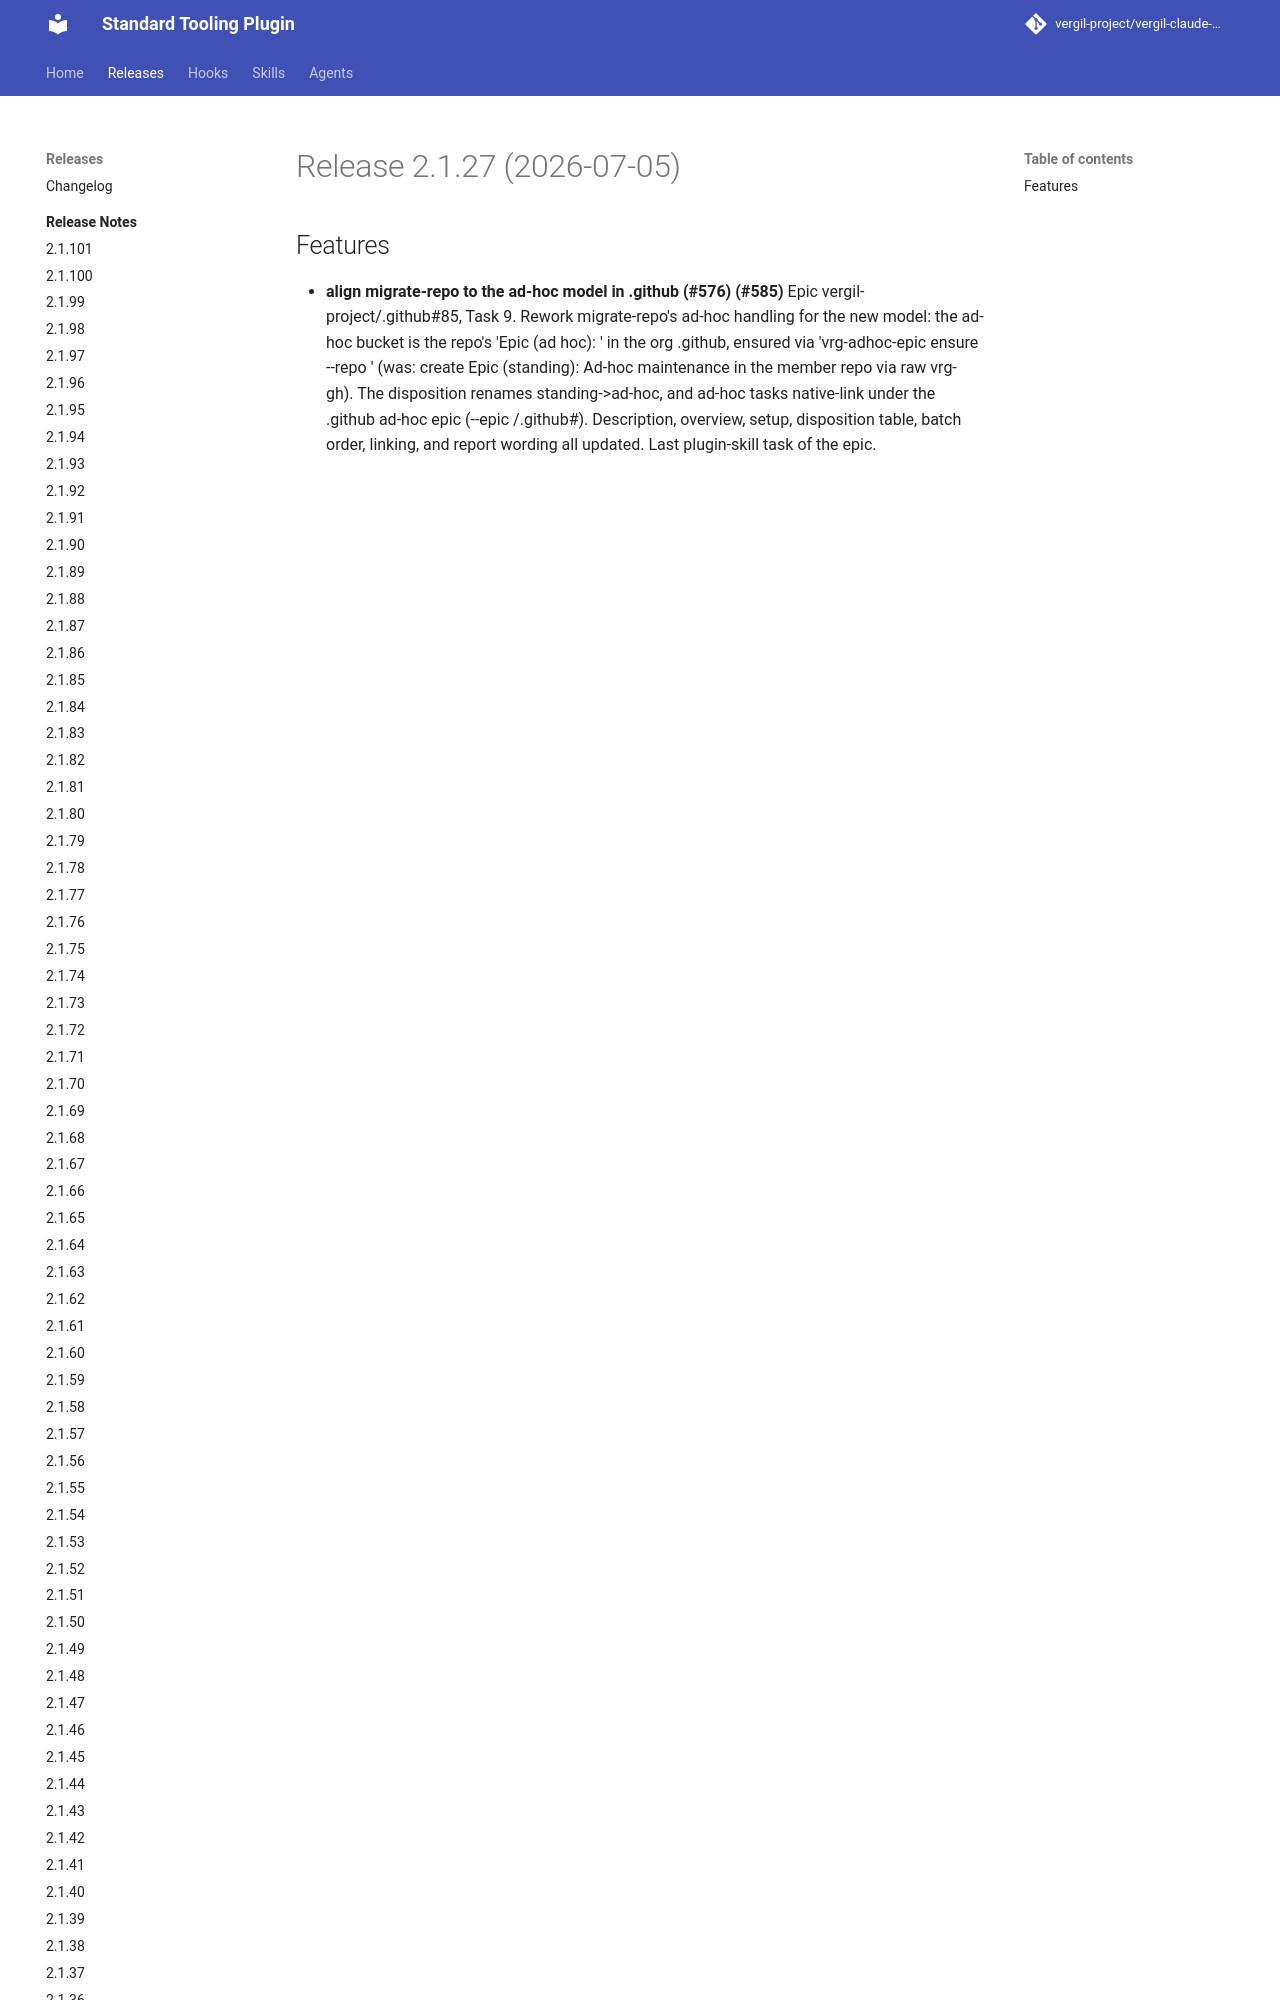

repository: vergil-project/vergil-claude-plugin · page: 2.1/releases/v2.1.27/index.html · generator: mkdocs


# Release 2.1.27 (2026-07-05)

## Features

- **align migrate-repo to the ad-hoc model in .github (#576) (#585)**
Epic vergil-project/.github#85, Task 9. Rework migrate-repo's ad-hoc handling for the new model: the ad-hoc bucket is the repo's 'Epic (ad hoc): <repo>' in the org .github, ensured via 'vrg-adhoc-epic ensure --repo
